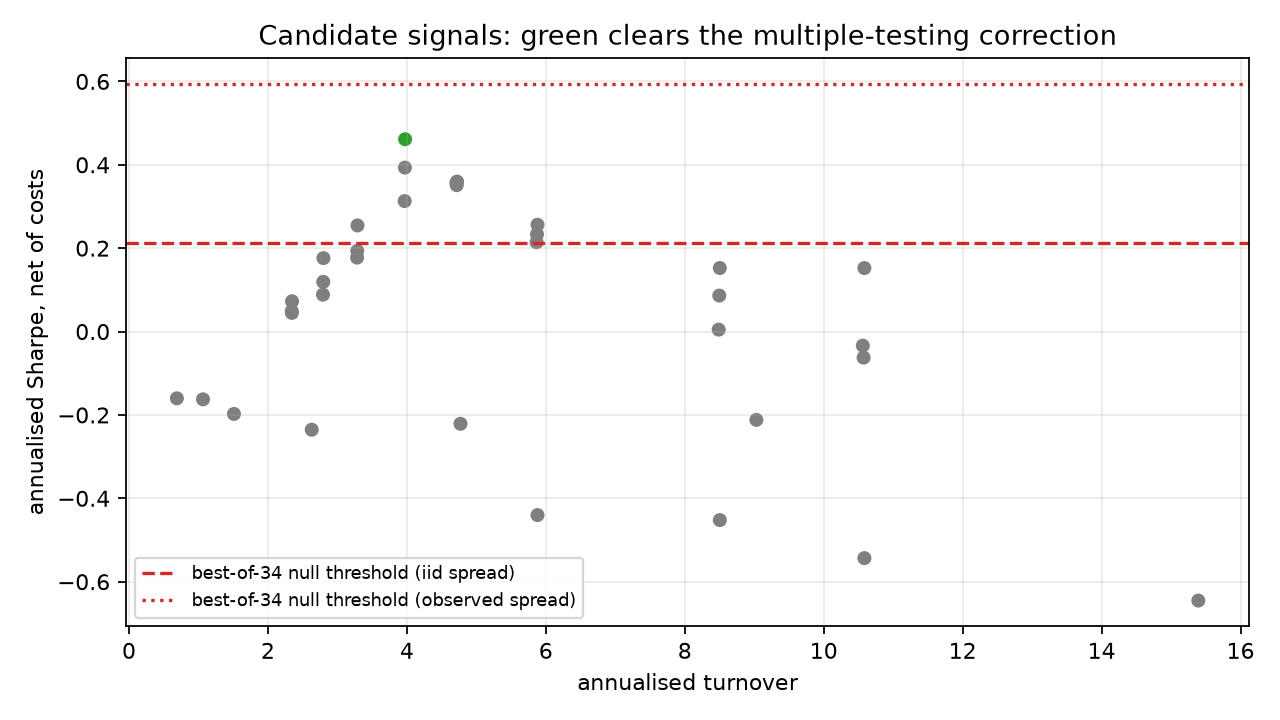

Source data for this figure (header and first rows):
signal, mean_ic, ic_t_stat, sharpe, sharpe_per_period, n_periods, annual_turnover, max_drawdown, skew, excess_kurtosis, naive_p_value, deflated_iid, survives_iid, deflated_observed, survives_observed, survives_bh
mom_12_0, 0.07094, 8.739, 0.4613, 0.1332, 1190, 3.975, -0.4675, -2.512, 23.91, 0.0, 0.9802, True, 0.1358, False, True
mom_12_1, 0.06439, 8.086, 0.3933, 0.1135, 1189, 3.972, -0.48, -2.81, 28.14, 6.661338147750939e-16, 0.9343, False, 0.04636, False, True
mom_9_0, 0.05605, 6.997, 0.3598, 0.1039, 1193, 4.723, -0.4775, -2.103, 20.03, 2.6079138848444927e-12, 0.9023, False, 0.01931, False, True
mom_9_2, 0.05531, 6.998, 0.3569, 0.103, 1191, 4.712, -0.3796, -2.684, 25.42, 2.6045832157706172e-12, 0.8915, False, 0.02091, False, True
mom_9_1, 0.0526, 6.627, 0.3511, 0.1014, 1192, 4.717, -0.3735, -2.578, 27.04, 3.4352520827951594e-11, 0.8832, False, 0.01804, False, True
mom_12_2, 0.05569, 7.019, 0.313, 0.09035, 1188, 3.968, -0.5327, -2.866, 27.57, 2.2386537068541656e-12, 0.8065, False, 0.007426, False, True
mom_6_0, 0.04986, 6.365, 0.2562, 0.07395, 1196, 5.88, -0.6152, -2.347, 18.71, 1.953810446764237e-10, 0.6523, False, 0.001045, False, True
mom_18_0, 0.04978, 6.178, 0.2545, 0.07346, 1184, 3.289, -0.5135, -2.593, 23.55, 6.488469761478655e-10, 0.6446, False, 0.001152, False, True
mom_6_1, 0.04602, 6.047, 0.2333, 0.06734, 1195, 5.873, -0.5599, -2.493, 22.37, 1.474085742358966e-09, 0.5726, False, 0.0004957, False, True
mom_6_2, 0.04286, 5.684, 0.2143, 0.06185, 1194, 5.867, -0.49, -2.984, 28.59, 1.3138789611844004e-08, 0.5038, False, 0.0002928, False, True
mom_18_1, 0.04266, 5.372, 0.1934, 0.05583, 1183, 3.286, -0.4817, -2.657, 24.31, 7.793197553951359e-08, 0.4278, False, 0.0001172, False, True
mom_18_2, 0.03875, 4.939, 0.1774, 0.05121, 1182, 3.283, -0.508, -2.618, 23.82, 7.872158485078273e-07, 0.3702, False, 5.825701485937647e-05, False, True
mom_24_0, 0.04266, 5.279, 0.1762, 0.05086, 1178, 2.799, -0.5508, -2.968, 28.82, 1.2996167431111871e-07, 0.3672, False, 6.535691209118997e-05, False, True
mom_3_0, 0.03757, 4.943, 0.1524, 0.04399, 1199, 8.504, -0.5278, -0.6979, 4.437, 7.678820348466786e-07, 0.275, False, 7.114102965538702e-06, False, True
mom_2_0, 0.03585, 4.859, 0.1523, 0.04397, 1200, 10.59, -0.4165, -0.3472, 3.274, 1.1795854819585117e-06, 0.2731, False, 6.019603863792826e-06, False, True
mom_24_1, 0.03694, 4.639, 0.1192, 0.03442, 1177, 2.796, -0.5469, -3.093, 30.25, 3.4955952834536674e-06, 0.1892, False, 4.316802671662263e-06, False, True
mom_24_2, 0.03278, 4.177, 0.0885, 0.02555, 1176, 2.793, -0.5254, -3.343, 35.35, 2.955770007351255e-05, 0.1187, False, 8.455242326682004e-07, False, True
mom_3_1, 0.03131, 4.21, 0.08632, 0.02492, 1198, 8.497, -0.4983, -1.763, 16.08, 2.5530204839308013e-05, 0.1077, False, 3.608675750944527e-07, False, True
mom_36_0, 0.03297, 4.151, 0.07266, 0.02097, 1166, 2.347, -0.5838, -3.349, 35.28, 3.306762774091254e-05, 0.09074, False, 3.6144767912218683e-07, False, True
mom_36_2, 0.0272, 3.468, 0.04897, 0.01414, 1164, 2.342, -0.4913, -1.893, 12.59, 0.0005238, 0.05534, False, 6.039316654305251e-08, False, True
mom_36_1, 0.02987, 3.791, 0.04467, 0.0129, 1165, 2.345, -0.5669, -3.281, 33.28, 0.0001498, 0.05211, False, 5.967611373621228e-08, False, True
mom_3_2, 0.02883, 3.904, 0.004666, 0.001347, 1197, 8.488, -0.6129, -3.006, 29.9, 9.47313901313862e-05, 0.01887, False, 2.1759204517112057e-09, False, True
mom_2_2, 0.02442, 3.466, -0.0338, -0.009756, 1198, 10.56, -0.6057, -2.275, 21.04, 0.0005275, 0.006313, False, 1.1648713094582381e-10, False, True
mom_2_1, 0.02201, 3.073, -0.06248, -0.01804, 1199, 10.57, -0.5339, -1.566, 15.09, 0.002117, 0.002615, False, 1.482125032676035e-11, False, True
lowvol_60, 0.01075, 1.224, -0.1602, -0.04623, 1142, 0.6893, -0.717, -0.5317, 2.719, 0.2211, 0.000115, False, 5.070066925918138e-14, False, False
lowvol_36, 0.01353, 1.544, -0.1625, -0.04692, 1166, 1.066, -0.7771, -1.429, 11.32, 0.1225, 6.663353949375662e-05, False, 7.326451960419559e-15, False, False
lowvol_24, 0.009654, 1.109, -0.1976, -0.05704, 1178, 1.511, -0.8278, -1.448, 11.8, 0.2672, 1.192232837737143e-05, False, 1.9611048130396214e-16, False, False
lowvol_3, 0.01299, 1.912, -0.2118, -0.06113, 1199, 9.031, -0.7794, -1.808, 18.72, 0.05592, 4.128064205117068e-06, False, 1.4310947974095137e-17, False, False
lowvol_6, 0.007262, 0.931, -0.2213, -0.06387, 1196, 4.772, -0.8289, -1.535, 13.54, 0.3518, 2.940117211404703e-06, False, 9.470646503106603e-18, False, False
lowvol_12, 0.00775, 0.9237, -0.2354, -0.06797, 1190, 2.63, -0.8406, -1.386, 10.8, 0.3556, 1.5791038615110181e-06, False, 3.519259227127132e-18, False, False
rev_6, -0.04986, -6.365, -0.4402, -0.1271, 1196, 5.88, -0.9636, 2.357, 18.81, 1.953810446764237e-10, 1.3532829868831767e-08, False, 6.942187072205822e-19, False, True
rev_3, -0.03757, -4.943, -0.4522, -0.1305, 1199, 8.504, -0.9435, 0.6976, 4.439, 7.678820348466786e-07, 1.3924215829863331e-10, False, 1.697227332187612e-23, False, True
rev_2, -0.03585, -4.859, -0.5434, -0.1569, 1200, 10.59, -0.958, 0.3506, 3.375, 1.1795854819585117e-06, 1.5258441143186188e-13, False, 2.953753039958987e-28, False, True
rev_1, -0.03239, -4.565, -0.6452, -0.1863, 1201, 15.39, -0.9715, 0.033, 7.747, 4.983539824809924e-06, 5.857491848363685e-17, False, 2.8717685998747994e-33, False, True
